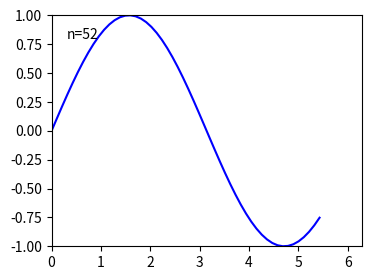

Here is the Python script that generated this plot:
# Blitted animation with a text artist and a line, rendered frame by frame via to_html5_video fallback check.
import numpy as np
import matplotlib.pyplot as plt
from matplotlib.animation import FuncAnimation, writers

fig, ax = plt.subplots(figsize=(4, 3), dpi=60)
ln, = ax.plot([], [], "b-")
counter = ax.text(0.05, 0.9, "", transform=ax.transAxes)
ax.set_xlim(0, 2 * np.pi)
ax.set_ylim(-1, 1)
xs = np.linspace(0, 2 * np.pi, 60)


def animate(i):
    ln.set_data(xs[: i * 10 + 2], np.sin(xs[: i * 10 + 2]))
    counter.set_text(f"n={i * 10 + 2}")
    return ln, counter


ani = FuncAnimation(fig, animate, frames=6, blit=True)
print(writers.is_available("pillow"), writers.is_available("ffmpeg_file") in (True, False))
ani.save("growing.gif", writer="pillow", fps=6)
print(counter.get_text())
